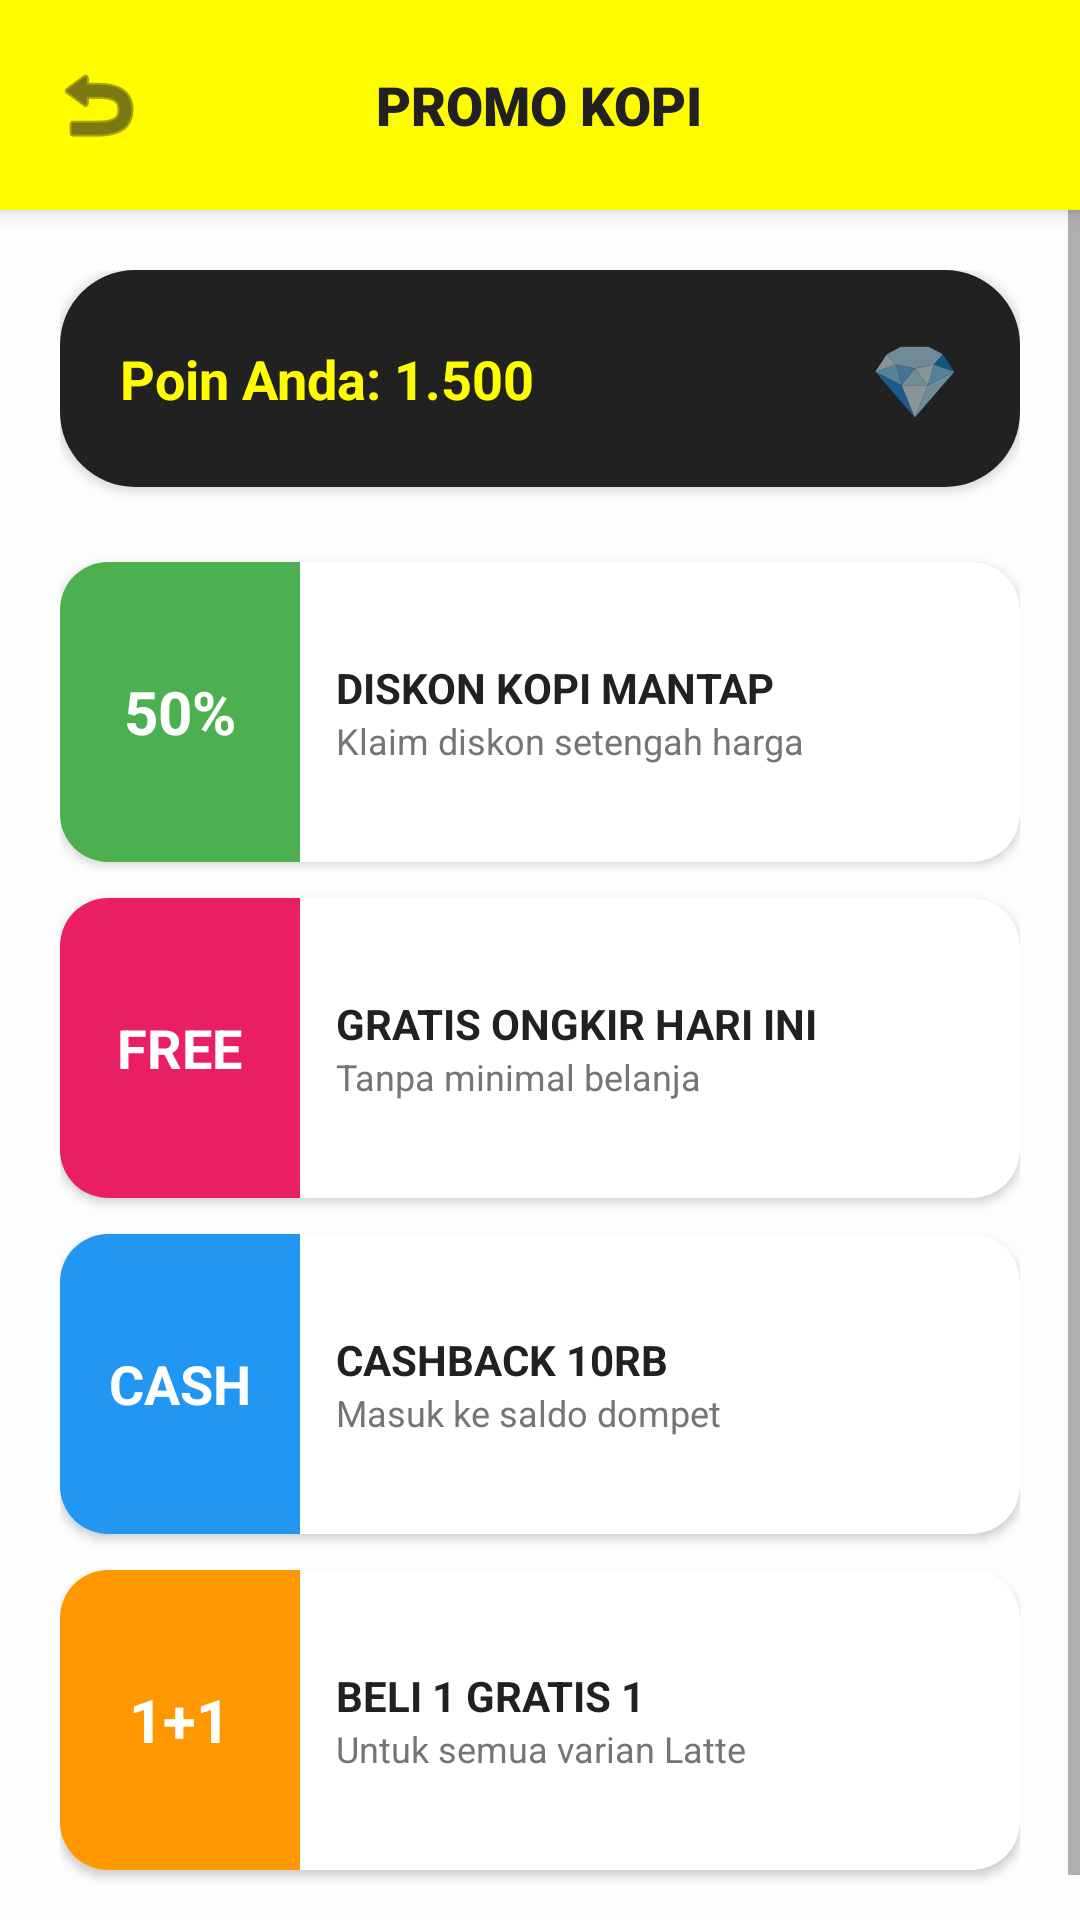

Reconstruct the res/layout file that produces this screen, plus the resources it refers to.
<!-- AndroidManifest.xml: application theme Theme.Projek_Uas -->
<!-- res/layout/activity_promo.xml -->
<?xml version="1.0" encoding="utf-8"?>
<LinearLayout xmlns:android="http://schemas.android.com/apk/res/android"
    xmlns:app="http://schemas.android.com/apk/res-auto"
    android:layout_width="match_parent"
    android:layout_height="match_parent"
    android:orientation="vertical"
    android:background="#FDFDFD">

    <androidx.cardview.widget.CardView
        android:layout_width="match_parent"
        android:layout_height="70dp"
        app:cardElevation="4dp"
        app:cardCornerRadius="0dp">
        <RelativeLayout
            android:layout_width="match_parent"
            android:layout_height="match_parent"
            android:background="#FFFC00"
            android:padding="10dp">
            <ImageButton
                android:id="@+id/btnBackPromo"
                android:layout_width="45dp"
                android:layout_height="45dp"
                android:layout_centerVertical="true"
                android:src="@android:drawable/ic_menu_revert"
                android:background="?attr/selectableItemBackgroundBorderless"
                app:tint="#212121" />
            <TextView
                android:layout_width="wrap_content"
                android:layout_height="wrap_content"
                android:text="PROMO KOPI"
                android:layout_centerInParent="true"
                android:textSize="18sp"
                android:fontFamily="sans-serif-black"
                android:textColor="#212121" />
        </RelativeLayout>
    </androidx.cardview.widget.CardView>

    <ScrollView
        android:layout_width="match_parent"
        android:layout_height="match_parent"
        android:overScrollMode="never">

        <LinearLayout
            android:layout_width="match_parent"
            android:layout_height="wrap_content"
            android:orientation="vertical"
            android:padding="20dp">

            <androidx.cardview.widget.CardView
                android:layout_width="match_parent"
                android:layout_height="wrap_content"
                app:cardCornerRadius="25dp"
                android:layout_marginBottom="25dp">
                <LinearLayout
                    android:layout_width="match_parent"
                    android:layout_height="wrap_content"
                    android:background="#212121"
                    android:padding="20dp"
                    android:gravity="center_vertical">
                    <TextView
                        android:layout_width="0dp"
                        android:layout_height="wrap_content"
                        android:layout_weight="1"
                        android:text="Poin Anda: 1.500"
                        android:textColor="#FFFC00"
                        android:textStyle="bold"
                        android:textSize="18sp" />
                    <TextView
                        android:layout_width="wrap_content"
                        android:layout_height="wrap_content"
                        android:text="💎"
                        android:textSize="24sp" />
                </LinearLayout>
            </androidx.cardview.widget.CardView>

            <androidx.cardview.widget.CardView
                android:id="@+id/cardVoucher1"
                android:layout_width="match_parent"
                android:layout_height="wrap_content"
                android:layout_marginBottom="12dp"
                app:cardCornerRadius="16dp"
                android:clickable="true"
                android:focusable="true"
                android:foreground="?attr/selectableItemBackground">
                <LinearLayout android:layout_width="match_parent" android:layout_height="100dp" android:orientation="horizontal">
                    <RelativeLayout android:layout_width="80dp" android:layout_height="match_parent" android:background="#4CAF50" android:gravity="center">
                        <TextView android:layout_width="wrap_content" android:layout_height="wrap_content" android:text="50%" android:textColor="#FFF" android:textStyle="bold" android:textSize="20sp"/>
                    </RelativeLayout>
                    <LinearLayout android:layout_width="match_parent" android:layout_height="match_parent" android:padding="12dp" android:orientation="vertical" android:gravity="center_vertical">
                        <TextView android:layout_width="wrap_content" android:layout_height="wrap_content" android:text="DISKON KOPI MANTAP" android:textStyle="bold" android:textColor="#212121"/>
                        <TextView android:layout_width="wrap_content" android:layout_height="wrap_content" android:text="Klaim diskon setengah harga" android:textSize="12sp" android:textColor="#757575"/>
                    </LinearLayout>
                </LinearLayout>
            </androidx.cardview.widget.CardView>

            <androidx.cardview.widget.CardView
                android:id="@+id/cardVoucher2"
                android:layout_width="match_parent"
                android:layout_height="wrap_content"
                android:layout_marginBottom="12dp"
                app:cardCornerRadius="16dp"
                android:clickable="true"
                android:focusable="true"
                android:foreground="?attr/selectableItemBackground">
                <LinearLayout android:layout_width="match_parent" android:layout_height="100dp" android:orientation="horizontal">
                    <RelativeLayout android:layout_width="80dp" android:layout_height="match_parent" android:background="#E91E63" android:gravity="center">
                        <TextView android:layout_width="wrap_content" android:layout_height="wrap_content" android:text="FREE" android:textColor="#FFF" android:textStyle="bold" android:textSize="18sp"/>
                    </RelativeLayout>
                    <LinearLayout android:layout_width="match_parent" android:layout_height="match_parent" android:padding="12dp" android:orientation="vertical" android:gravity="center_vertical">
                        <TextView android:layout_width="wrap_content" android:layout_height="wrap_content" android:text="GRATIS ONGKIR HARI INI" android:textStyle="bold" android:textColor="#212121"/>
                        <TextView android:layout_width="wrap_content" android:layout_height="wrap_content" android:text="Tanpa minimal belanja" android:textSize="12sp" android:textColor="#757575"/>
                    </LinearLayout>
                </LinearLayout>
            </androidx.cardview.widget.CardView>

            <androidx.cardview.widget.CardView
                android:id="@+id/cardVoucher3"
                android:layout_width="match_parent"
                android:layout_height="wrap_content"
                android:layout_marginBottom="12dp"
                app:cardCornerRadius="16dp"
                android:clickable="true"
                android:focusable="true"
                android:foreground="?attr/selectableItemBackground">
                <LinearLayout android:layout_width="match_parent" android:layout_height="100dp" android:orientation="horizontal">
                    <RelativeLayout android:layout_width="80dp" android:layout_height="match_parent" android:background="#2196F3" android:gravity="center">
                        <TextView android:layout_width="wrap_content" android:layout_height="wrap_content" android:text="CASH" android:textColor="#FFF" android:textStyle="bold" android:textSize="18sp"/>
                    </RelativeLayout>
                    <LinearLayout android:layout_width="match_parent" android:layout_height="match_parent" android:padding="12dp" android:orientation="vertical" android:gravity="center_vertical">
                        <TextView android:layout_width="wrap_content" android:layout_height="wrap_content" android:text="CASHBACK 10RB" android:textStyle="bold" android:textColor="#212121"/>
                        <TextView android:layout_width="wrap_content" android:layout_height="wrap_content" android:text="Masuk ke saldo dompet" android:textSize="12sp" android:textColor="#757575"/>
                    </LinearLayout>
                </LinearLayout>
            </androidx.cardview.widget.CardView>

            <androidx.cardview.widget.CardView
                android:id="@+id/cardVoucher4"
                android:layout_width="match_parent"
                android:layout_height="wrap_content"
                android:layout_marginBottom="12dp"
                app:cardCornerRadius="16dp"
                android:clickable="true"
                android:focusable="true"
                android:foreground="?attr/selectableItemBackground">
                <LinearLayout android:layout_width="match_parent" android:layout_height="100dp" android:orientation="horizontal">
                    <RelativeLayout android:layout_width="80dp" android:layout_height="match_parent" android:background="#FF9800" android:gravity="center">
                        <TextView android:layout_width="wrap_content" android:layout_height="wrap_content" android:text="1+1" android:textColor="#FFF" android:textStyle="bold" android:textSize="20sp"/>
                    </RelativeLayout>
                    <LinearLayout android:layout_width="match_parent" android:layout_height="match_parent" android:padding="12dp" android:orientation="vertical" android:gravity="center_vertical">
                        <TextView android:layout_width="wrap_content" android:layout_height="wrap_content" android:text="BELI 1 GRATIS 1" android:textStyle="bold" android:textColor="#212121"/>
                        <TextView android:layout_width="wrap_content" android:layout_height="wrap_content" android:text="Untuk semua varian Latte" android:textSize="12sp" android:textColor="#757575"/>
                    </LinearLayout>
                </LinearLayout>
            </androidx.cardview.widget.CardView>

        </LinearLayout>
    </ScrollView>
</LinearLayout>
<!-- resources referenced by this layout -->
<resources>
  <style name="Theme.Projek_Uas" parent="Theme.AppCompat.Light.NoActionBar">
          <item name="colorPrimary">#FFFC00</item>
          <item name="colorPrimaryDark">#F5E800</item>
          <item name="colorAccent">#000000</item>
      </style>
</resources>
